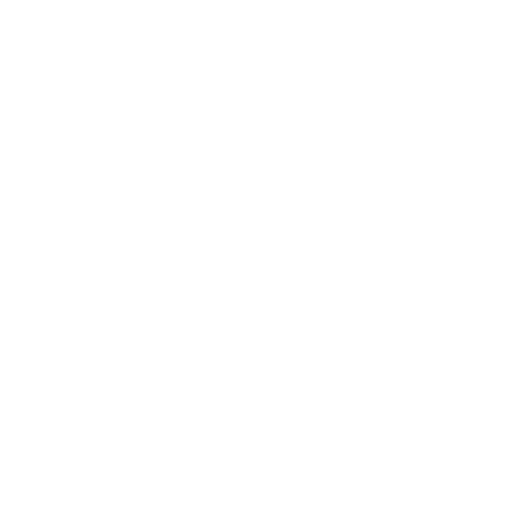
t = 0.00 s
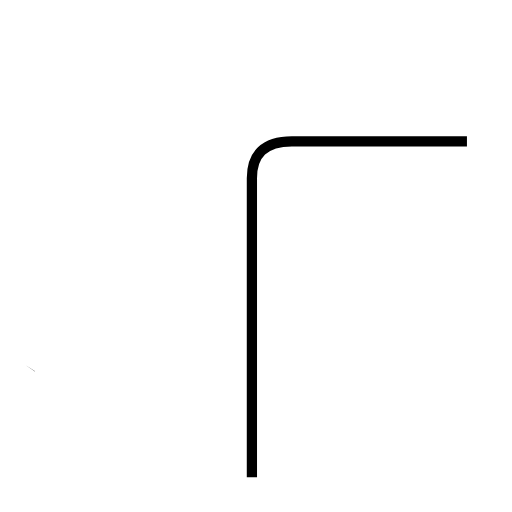
t = 1.57 s
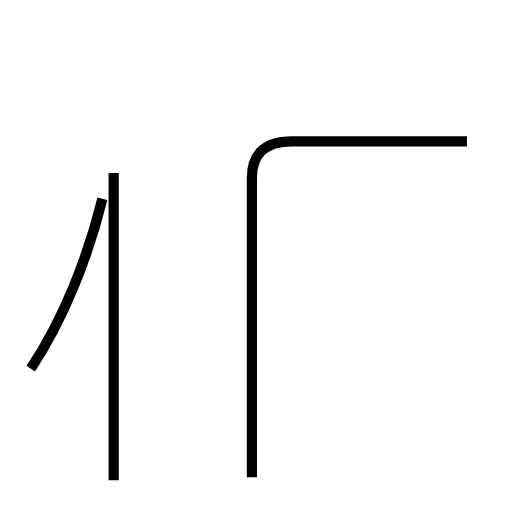
t = 3.02 s
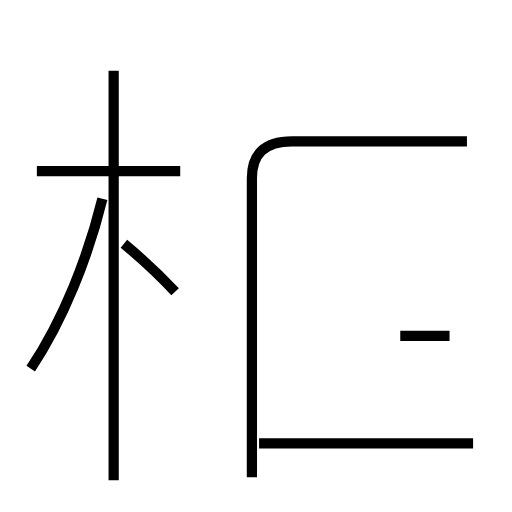
t = 4.71 s
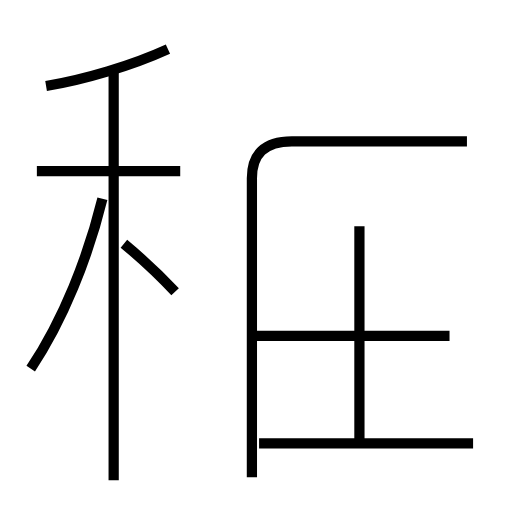
t = 6.17 s
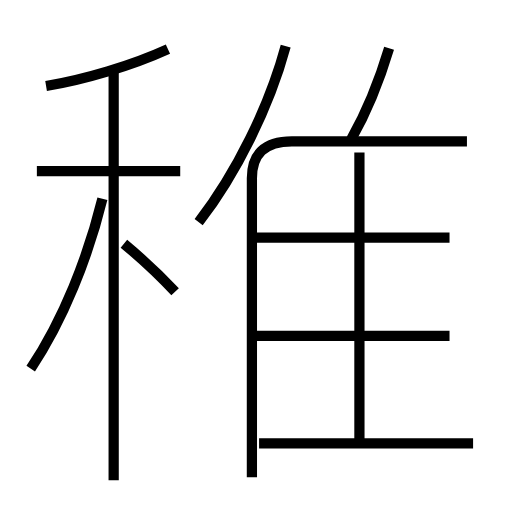
t = 7.83 s

The animated SVG that drew these frames (rendered in a browser with its animation timeline set to each time). Animation: 12 SMIL elements (animate=12); one cycle of 7.83 s.

<?xml version='1.0' encoding='utf-8'?>
<svg viewBox="0.0 -6.0 50.0 50.0" version="1.1" xmlns="http://www.w3.org/2000/svg"><rect x="-1000" y="-1000" width="2000" height="2000" stroke="white" fill="white" /><g style="fill:none;stroke:#000000;stroke-width:1"><path d="M 24.6 2.6 L 24.6 -26.6 C 24.6 -28.9 25.8 -30.2 28.5 -30.2 L 45.6 -30.2 " transform="translate(0.0 38.0)" stroke-dasharray="52.38757314510199" stroke-dashoffset="52.38757314510199"><animate attributeName="stroke-dashoffset" from="52.38757314510199" to="0" dur="1.5716271943530595s" begin="0s" fill="freeze" /></path><path d="M 3.0 -8.0 C 6.2 -12.8 8.6 -18.9 10.0 -24.6 " transform="translate(0.0 38.0)" stroke-dasharray="18.10108876664916" stroke-dashoffset="18.10108876664916"><animate attributeName="stroke-dashoffset" from="18.10108876664916" to="0" dur="0.5430326629994747s" begin="1.5716271943530595s" fill="freeze" /></path><path d="M 11.1 2.9 L 11.1 -37.1 " transform="translate(0.0 38.0)" stroke-dasharray="40.0" stroke-dashoffset="40.0"><animate attributeName="stroke-dashoffset" from="40.0" to="0" dur="1.2s" begin="2.1146598573525344s" fill="freeze" /></path><path d="M 17.1 -15.5 C 15.8 -16.9 13.9 -18.7 12.1 -20.2 " transform="translate(0.0 38.0)" stroke-dasharray="6.866321203640639" stroke-dashoffset="6.866321203640639"><animate attributeName="stroke-dashoffset" from="6.866321203640639" to="0" dur="0.20598963610921917s" begin="3.3146598573525345s" fill="freeze" /></path><path d="M 46.2 -0.7 L 25.3 -0.7 " transform="translate(0.0 38.0)" stroke-dasharray="20.900000000000002" stroke-dashoffset="20.900000000000002"><animate attributeName="stroke-dashoffset" from="20.900000000000002" to="0" dur="0.627s" begin="3.520649493461754s" fill="freeze" /></path><path d="M 17.6 -27.3 L 3.6 -27.3 " transform="translate(0.0 38.0)" stroke-dasharray="14.000000000000002" stroke-dashoffset="14.000000000000002"><animate attributeName="stroke-dashoffset" from="14.000000000000002" to="0" dur="0.42000000000000004s" begin="4.147649493461754s" fill="freeze" /></path><path d="M 43.9 -11.2 L 24.6 -11.2 " transform="translate(0.0 38.0)" stroke-dasharray="19.299999999999997" stroke-dashoffset="19.299999999999997"><animate attributeName="stroke-dashoffset" from="19.299999999999997" to="0" dur="0.5789999999999998s" begin="4.5676494934617535s" fill="freeze" /></path><path d="M 4.5 -35.6 C 8.2 -36.2 12.9 -37.6 16.4 -39.2 " transform="translate(0.0 38.0)" stroke-dasharray="12.464846766520694" stroke-dashoffset="12.464846766520694"><animate attributeName="stroke-dashoffset" from="12.464846766520694" to="0" dur="0.3739454029956208s" begin="5.146649493461753s" fill="freeze" /></path><path d="M 35.1 -0.3 L 35.1 -29.1 " transform="translate(0.0 38.0)" stroke-dasharray="28.8" stroke-dashoffset="28.8"><animate attributeName="stroke-dashoffset" from="28.8" to="0" dur="0.864s" begin="5.520594896457374s" fill="freeze" /></path><path d="M 19.4 -22.3 C 23.1 -27.1 26.3 -33.6 27.9 -39.5 " transform="translate(0.0 38.0)" stroke-dasharray="19.29791258067826" stroke-dashoffset="19.29791258067826"><animate attributeName="stroke-dashoffset" from="19.29791258067826" to="0" dur="0.5789373774203478s" begin="6.384594896457374s" fill="freeze" /></path><path d="M 43.9 -20.8 L 24.6 -20.8 " transform="translate(0.0 38.0)" stroke-dasharray="19.299999999999997" stroke-dashoffset="19.299999999999997"><animate attributeName="stroke-dashoffset" from="19.299999999999997" to="0" dur="0.5789999999999998s" begin="6.963532273877722s" fill="freeze" /></path><path d="M 34.3 -30.4 C 36.0 -33.4 37.1 -36.3 38.0 -39.3" transform="translate(0.0 38.0)" stroke-dasharray="9.659651980258346" stroke-dashoffset="9.659651980258346"><animate attributeName="stroke-dashoffset" from="9.659651980258346" to="0" dur="0.28978955940775036s" begin="7.542532273877722s" fill="freeze" /></path></g></svg>
